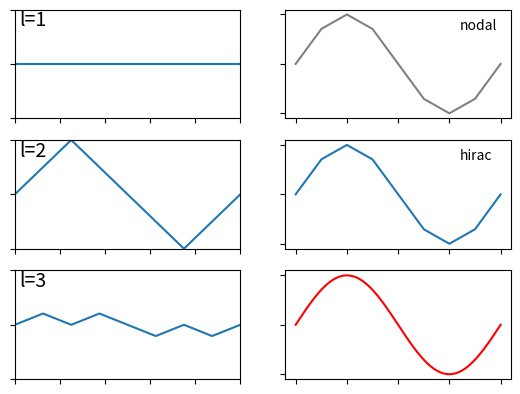

Reproduce this figure in Python. (Note: this script raises an exception after producing the figure.)
import numpy as np
import math
import matplotlib.pyplot as plt
import matplotlib.gridspec as gridspec

from mpl_toolkits.mplot3d import Axes3D
from matplotlib import cm

start = 0
end = 1
step = 0.001
ml = 3

savedir = "../slides/images/"

def fun(x):
    return math.sin(2 * math.pi * x)


def hatfun(x, l = 0, i = 0):
    return max(1 - abs(pow(2, l) * x - i), 0)

class SparseGrid:

    def __init__(self):
        f = plt.figure()
        subs = [Subspace(1, None)]
        subs.append(Subspace(2, subs[0]))
        subs.append(Subspace(3, subs[1]))
        #subs.append(Subspace(4, subs[2]))

        xval = np.arange(start, end + step, step)

        gs = gridspec.GridSpec(3, 2)
        axs = []
        axs.append(plt.subplot(gs[0, 0]))
        axs.append(plt.subplot(gs[1, 0]))
        axs.append(plt.subplot(gs[2, 0]))
        axs.append(plt.subplot(gs[0, 1]))
        axs.append(plt.subplot(gs[1, 1]))
        axs.append(plt.subplot(gs[2, 1]))

        for ax in axs:
            ax.set_xticklabels([])
            ax.set_yticklabels([])

        y_sum = []
        k = 0
        for s in subs:
            if len(y_sum) == 0:
                y_sum = s.get_sum(xval)
            else:
                y_sum = np.add(y_sum, s.get_sum(xval))
            axs[k].plot(xval, s.get_sum(xval))
            axs[k].axis([0, 1, -1, 1])
            t = axs[k].text(0.02, 0.7, "l=" + str(k+ 1))
            t.set_fontsize(14)
            k += 1
        axs[-2].plot(xval, y_sum)
        axs[-2].text(0.8, 0.7, "hirac")
        axs[-1].plot(xval, [fun(x) for x in xval], color="red")

        #full
        ys_a = []
        gridpoints = range(1,8)
        for g in gridpoints:
            point = (1/8.0) * g
            alpha = fun(point)
            ys_a.append([alpha * hatfun(x, 3, g) for x in xval])

        ys_sum = ys_a[0]
        for ys_i in ys_a[1:]:
            ys_sum = np.add(ys_sum, ys_i)
        #\full
        axs[-3].plot(xval, ys_sum, color="grey")
        axs[-3].text(0.8, 0.7, "nodal")

        plt.savefig(savedir + "sparsegrid_1d_1.png", bbox_inches="tight")
        plt.show()

class Subspace:

    def __init__(self, lx, parent):
        self.lx = lx
        self.gxs = [i for i in range(1, 2**lx) if i % 2 == 1]

        self.basis_x = []

        for gx in self.gxs:
            cx = self.getCX(gx)

            bPar = None
            if parent is not None:
                bPar = parent.directParentX(cx)
            self.basis_x.append(BasisFunction(gx, cx, lx, fun(cx), bPar))

    def getCX(self, g):
        return (1/(2**ml)) * 2**(ml - self.lx) * g

    def get_sum(self, xval):
        b_sum = [self.basis_x[0].evalAt(x) for x in xval]
        for b in self.basis_x[1:]:
            b_sum = np.add(b_sum, [b.evalAt(x) for x in xval])
        return b_sum

    def directParentX(self, g):
        cB = None
        cD = 1000
        for b in self.basis_x:
            if abs(self.getCX(b.gp) - g) < cD:
                cD = abs(self.getCX(b.gp) - g)
                cB = b
        return cB

class BasisFunction:

    def __init__(self, gp, gc, l, feval, parent):
        self.gp = gp # gridpoint in level
        self.gc = gc # girdpoint coord overall
        self.l = l
        self.parent = parent
        self.feval = feval
        self.alpha = feval

        p = parent
        while p is not None:
            self.alpha -= p.evalAt(gc)
            p = p.parent

    def evalAt(self, x):
        return self.alpha * max(1 - abs(pow(2, self.l) * x - self.gp), 0)

SparseGrid()
